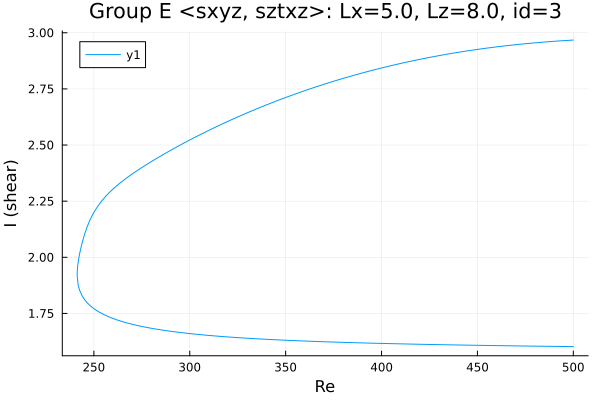

Source data for this figure (header and first rows):
Re, shear
500.0, 2.968
498.6, 2.967
497.2, 2.966
495.8, 2.965
494.4, 2.965
493, 2.964
491.5, 2.963
490.1, 2.962
488.7, 2.961
487.3, 2.96
485.9, 2.959
484.5, 2.958
483.1, 2.957
481.6, 2.956
480.2, 2.955
478.8, 2.954
477.4, 2.953
476, 2.952
474.6, 2.951
473.2, 2.95
471.8, 2.949
470.3, 2.947
468.9, 2.946
467.5, 2.945
466.1, 2.943
464.7, 2.942
463.3, 2.941
461.9, 2.939
460.4, 2.938
459, 2.936
457.6, 2.935
456.2, 2.933
454.8, 2.932
453.4, 2.93
452, 2.928
450.5, 2.927
449.1, 2.925
447.7, 2.923
446.3, 2.921
444.9, 2.919
443.5, 2.918
442.1, 2.916
440.6, 2.914
439.2, 2.912
437.8, 2.91
436.4, 2.908
435, 2.906
433.6, 2.904
432.2, 2.902
430.7, 2.899
429.3, 2.897
427.9, 2.895
426.5, 2.893
425.1, 2.89
423.7, 2.888
422.3, 2.886
420.8, 2.883
419.4, 2.881
418, 2.878
416.6, 2.876
... 373 more rows
